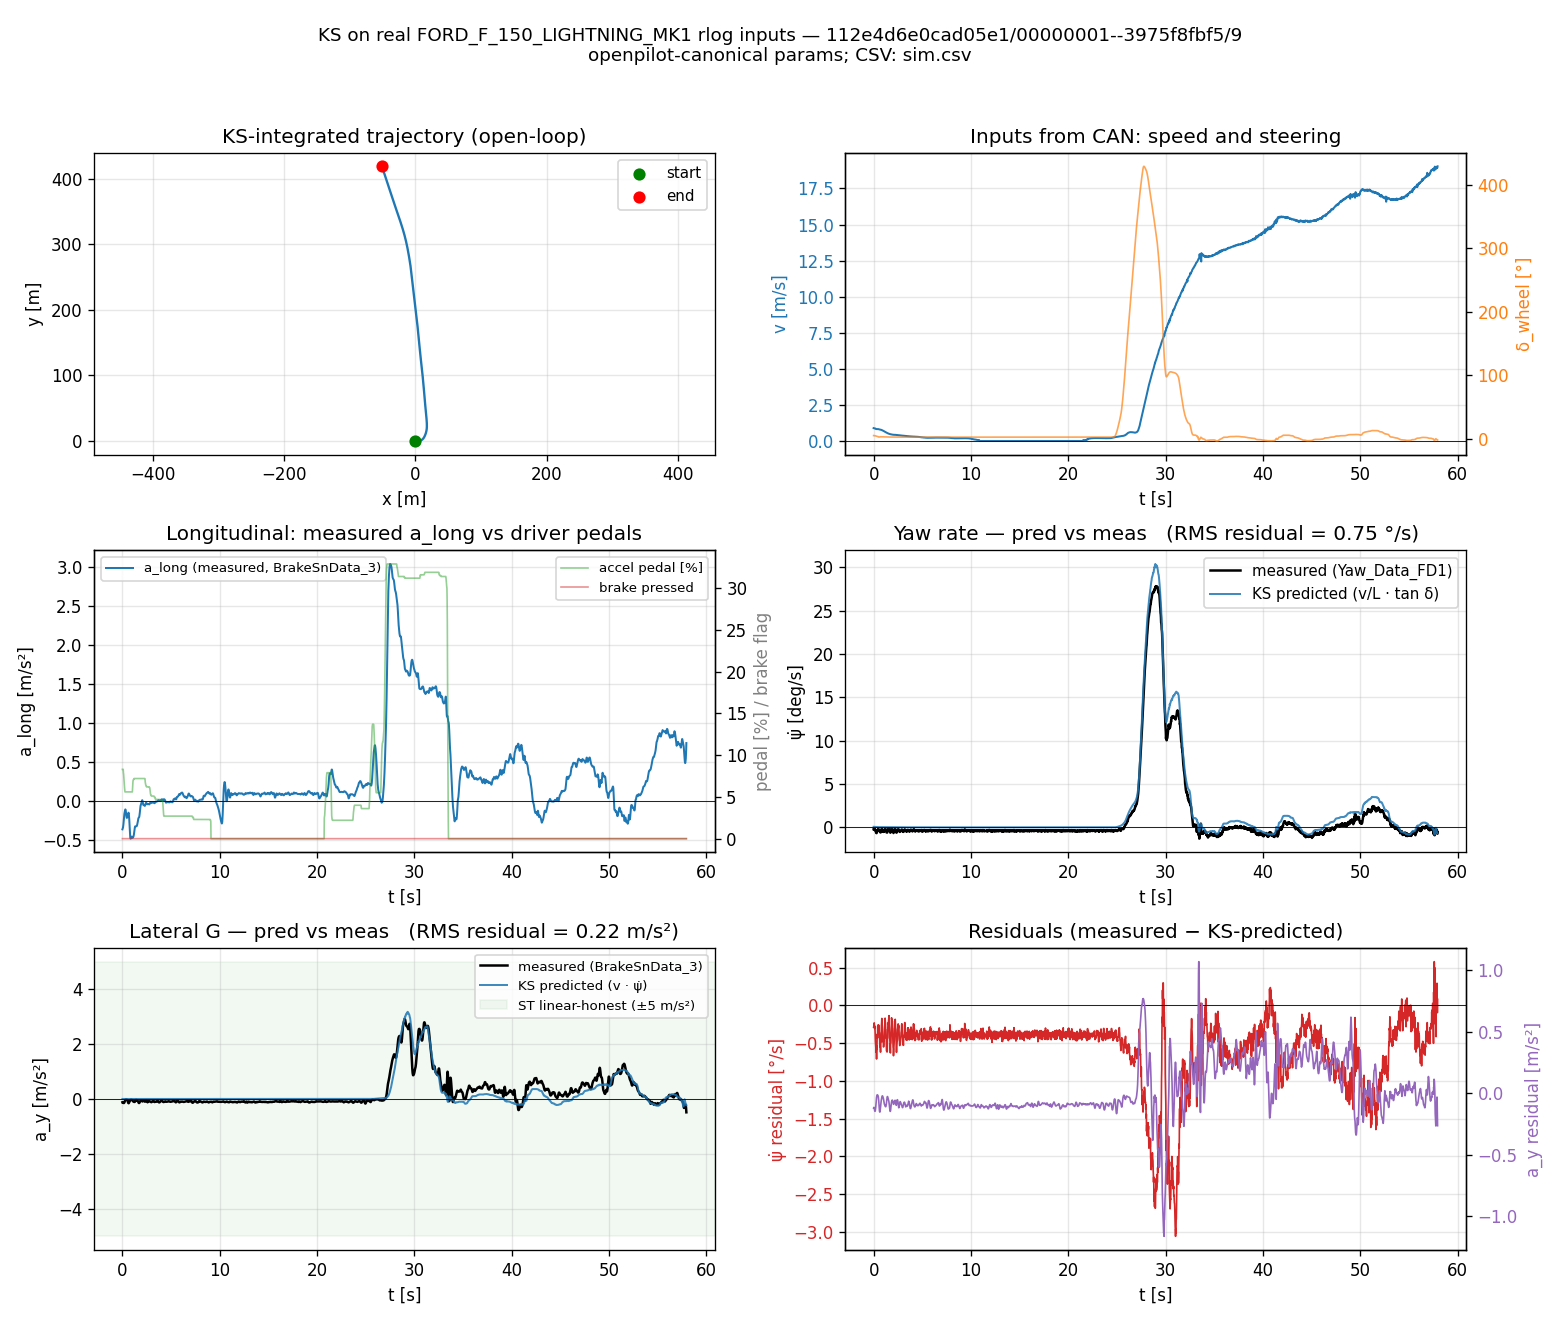

Data behind this chart, as committed beside it:
t_s, delta_wheel_deg, delta_road_rad, v_mps, a_long_mps2, a_lat_meas_mps2, yaw_rate_meas_rads, accel_pedal_pct, brake_pressed, x_m, y_m, psi_rad, v_state_mps, delta_state_rad, yaw_rate_pred_rads, a_y_pred_mps2, yaw_rate_resid_rads, a_y_resid_mps2
0, 4.8, 0.004957, 0.8916, -0.3642, -0.1191, -0.003828, 8.3, 0, 0, 0, 0, 0.8916, 0.004957, 0.001195, 0.001065, -0.005023, -0.1202
0.02, 4.8, 0.004957, 0.8914, -0.3573, -0.1144, -0.003777, 8.3, 0, 0.01776, 2.11292e-07, 2.37943e-05, 0.8914, 0.004957, 0.001194, 0.001065, -0.004972, -0.1155
0.04, 4.7, 0.004854, 0.8857, -0.35, -0.114, -0.003528, 8.3, 0, 0.03552, 8.44253e-07, 4.74598e-05, 0.8857, 0.004854, 0.001162, 0.001029, -0.00469, -0.115
0.06, 4.7, 0.004854, 0.8776, -0.3402, -0.1192, -0.002886, 8.3, 0, 0.05316, 1.88516e-06, 7.04844e-05, 0.8776, 0.004854, 0.001151, 0.00101, -0.004037, -0.1202
0.08, 4.6, 0.004751, 0.8746, -0.3249, -0.1282, -0.00376, 8.3, 0, 0.07064, 3.31726e-06, 9.32985e-05, 0.8746, 0.004751, 0.001123, 0.0009822, -0.004883, -0.1292
0.1, 4.6, 0.004751, 0.8694, -0.3018, -0.1376, -0.0042, 7.898, 0, 0.08807, 5.13751e-06, 0.0001156, 0.8694, 0.004751, 0.001116, 0.0009705, -0.005316, -0.1385
0.12, 4.6, 0.004751, 0.8664, -0.2715, -0.1442, -0.003666, 7.75, 0, 0.1054, 7.33253e-06, 0.0001378, 0.8664, 0.004751, 0.001112, 0.0009639, -0.004779, -0.1452
0.14, 4.594, 0.004744, 0.8639, -0.2385, -0.1464, -0.004312, 7.381, 0, 0.1227, 9.9045e-06, 0.00016, 0.8639, 0.004744, 0.001108, 0.0009569, -0.00542, -0.1473
0.16, 4.5, 0.004647, 0.864, -0.2085, -0.1439, -0.005913, 6.982, 0, 0.1399, 1.28505e-05, 0.0001819, 0.864, 0.004647, 0.001085, 0.0009376, -0.006998, -0.1448
0.18, 4.39, 0.004534, 0.866, -0.1843, -0.137, -0.0072, 6.6, 0, 0.1571, 1.61722e-05, 0.0002034, 0.866, 0.004534, 0.001061, 0.0009191, -0.008261, -0.1379
0.2, 4.291, 0.004432, 0.8524, -0.1656, -0.1255, -0.007852, 6.383, 0, 0.1744, 1.98685e-05, 0.0002243, 0.8524, 0.004432, 0.001021, 0.0008704, -0.008874, -0.1264
0.22, 4.189, 0.004326, 0.8439, -0.1506, -0.1093, -0.008467, 6.078, 0, 0.1914, 2.38569e-05, 0.0002444, 0.8439, 0.004326, 0.0009866, 0.0008326, -0.009454, -0.1101
0.24, 4.1, 0.004234, 0.833, -0.1373, -0.08916, -0.009267, 5.792, 0, 0.2083, 2.81394e-05, 0.0002639, 0.833, 0.004234, 0.0009533, 0.000794, -0.01022, -0.08995
0.26, 4.087, 0.00422, 0.825, -0.1245, -0.0676, -0.009892, 5.6, 0, 0.2249, 3.26862e-05, 0.0002828, 0.825, 0.00422, 0.000941, 0.0007763, -0.01083, -0.06838
0.28, 3.991, 0.004122, 0.825, -0.1137, -0.04811, -0.009182, 5.6, 0, 0.2414, 3.74997e-05, 0.0003015, 0.825, 0.004122, 0.0009191, 0.0007582, -0.0101, -0.04887
0.3, 3.803, 0.003928, 0.825, -0.1084, -0.03302, -0.01151, 5.6, 0, 0.2579, 4.26167e-05, 0.0003195, 0.825, 0.003928, 0.0008758, 0.0007226, -0.01239, -0.03374
0.32, 3.7, 0.003821, 0.8303, -0.1117, -0.02259, -0.008563, 5.6, 0, 0.2744, 4.8024e-05, 0.0003367, 0.8303, 0.003821, 0.0008575, 0.000712, -0.009421, -0.0233
0.34, 3.6, 0.003718, 0.8279, -0.1235, -0.0162, -0.00916, 5.6, 0, 0.2909, 5.37479e-05, 0.0003536, 0.8279, 0.003718, 0.0008319, 0.0006887, -0.009992, -0.01689
0.36, 3.487, 0.003601, 0.8306, -0.1417, -0.01304, -0.0064, 5.6, 0, 0.3075, 5.97293e-05, 0.0003699, 0.8306, 0.003601, 0.0008083, 0.0006713, -0.007208, -0.01371
0.38, 3.4, 0.003511, 0.8306, -0.164, -0.01222, -0.005849, 5.6, 0, 0.3241, 6.59962e-05, 0.0003858, 0.8306, 0.003511, 0.0007882, 0.0006546, -0.006637, -0.01287
0.4, 3.302, 0.00341, 0.8306, -0.1869, -0.01295, -0.00679, 5.6, 0, 0.3406, 7.25219e-05, 0.0004014, 0.8306, 0.00341, 0.0007654, 0.0006357, -0.007555, -0.01359
0.42, 3.288, 0.003396, 0.8276, -0.2056, -0.01482, -0.004112, 5.6, 0, 0.3572, 7.92997e-05, 0.0004165, 0.8276, 0.003396, 0.0007596, 0.0006286, -0.004871, -0.01545
0.44, 3.189, 0.003293, 0.8247, -0.2162, -0.01769, -0.004711, 5.6, 0, 0.3737, 8.6301e-05, 0.0004315, 0.8247, 0.003293, 0.000734, 0.0006053, -0.005445, -0.0183
0.46, 3.094, 0.003195, 0.8195, -0.2178, -0.02183, -0.0038, 5.6, 0, 0.3902, 9.35188e-05, 0.0004459, 0.8195, 0.003195, 0.0007077, 0.00058, -0.004508, -0.02241
0.48, 2.871, 0.002965, 0.8218, -0.2119, -0.02856, -0.005029, 5.6, 0, 0.4065, 0.0001009, 0.0004597, 0.8218, 0.002965, 0.0006585, 0.0005411, -0.005688, -0.02911
0.5, 2.6, 0.002685, 0.8165, -0.2007, -0.04011, -0.004189, 5.6, 0, 0.4229, 0.0001086, 0.0004723, 0.8165, 0.002685, 0.0005926, 0.0004838, -0.004782, -0.0406
0.52, 2.5, 0.002582, 0.8109, -0.188, -0.05783, -0.004, 5.6, 0, 0.4392, 0.0001163, 0.0004837, 0.8109, 0.002582, 0.0005658, 0.0004588, -0.004566, -0.05829
0.54, 2.5, 0.002582, 0.8083, -0.1774, -0.08052, -0.004051, 5.6, 0, 0.4554, 0.0001243, 0.0004948, 0.8083, 0.002582, 0.0005641, 0.0004559, -0.004615, -0.08097
0.56, 2.5, 0.002582, 0.8079, -0.17, -0.1045, -0.004964, 5.6, 0, 0.4715, 0.0001323, 0.0005061, 0.8079, 0.002582, 0.0005638, 0.0004555, -0.005528, -0.105
0.58, 2.514, 0.002596, 0.8026, -0.1632, -0.1259, -0.005835, 5.6, 0, 0.4876, 0.0001406, 0.0005174, 0.8026, 0.002596, 0.0005631, 0.000452, -0.006398, -0.1264
0.6, 2.6, 0.002685, 0.8, -0.1555, -0.1422, -0.005785, 5.6, 0, 0.5037, 0.000149, 0.0005287, 0.8, 0.002685, 0.0005806, 0.0004645, -0.006366, -0.1426
0.62, 2.613, 0.002698, 0.7944, -0.1503, -0.1515, -0.007103, 5.6, 0, 0.5196, 0.0001575, 0.0005404, 0.7944, 0.002698, 0.0005794, 0.0004603, -0.007683, -0.152
0.64, 2.711, 0.002799, 0.7943, -0.153, -0.1528, -0.008936, 5.6, 0, 0.5355, 0.0001662, 0.0005521, 0.7943, 0.002799, 0.000601, 0.0004774, -0.009537, -0.1533
0.66, 2.8, 0.002892, 0.7925, -0.1672, -0.1463, -0.007861, 5.6, 0, 0.5513, 0.000175, 0.0005643, 0.7925, 0.002892, 0.0006194, 0.0004908, -0.008481, -0.1468
0.68, 2.819, 0.002911, 0.7861, -0.1941, -0.134, -0.009437, 5.6, 0, 0.5672, 0.000184, 0.0005768, 0.7861, 0.002911, 0.0006185, 0.0004862, -0.01006, -0.1345
0.7, 2.9, 0.002995, 0.7861, -0.2341, -0.1183, -0.01018, 5.6, 0, 0.5828, 0.0001932, 0.0005892, 0.7861, 0.002995, 0.0006363, 0.0005002, -0.01081, -0.1188
0.72, 2.9, 0.002995, 0.7832, -0.2855, -0.1014, -0.01009, 5.6, 0, 0.5985, 0.0002025, 0.000602, 0.7832, 0.002995, 0.0006339, 0.0004965, -0.01072, -0.1019
0.74, 2.9, 0.002995, 0.7802, -0.3421, -0.08505, -0.007263, 5.6, 0, 0.6141, 0.000212, 0.0006146, 0.7802, 0.002995, 0.0006316, 0.0004928, -0.007895, -0.08554
0.76, 2.9, 0.002995, 0.7746, -0.3948, -0.07087, -0.007776, 5.6, 0, 0.6297, 0.0002217, 0.0006272, 0.7746, 0.002995, 0.000627, 0.0004857, -0.008403, -0.07136
0.78, 2.9, 0.002995, 0.7693, -0.4365, -0.05926, -0.005591, 5.6, 0, 0.6451, 0.0002314, 0.0006397, 0.7693, 0.002995, 0.0006227, 0.000479, -0.006213, -0.05974
0.8, 2.9, 0.002995, 0.7665, -0.4645, -0.04969, -0.00408, 5.6, 0, 0.6604, 0.0002413, 0.0006521, 0.7665, 0.002995, 0.0006204, 0.0004755, -0.004701, -0.05017
0.82, 2.8, 0.002892, 0.7606, -0.4793, -0.04128, -0.003455, 5.6, 0, 0.6756, 0.0002513, 0.0006643, 0.7606, 0.002892, 0.0005945, 0.0004522, -0.00405, -0.04173
0.84, 2.8, 0.002892, 0.7554, -0.4837, -0.03344, -0.002425, 5.6, 0, 0.6907, 0.0002615, 0.000676, 0.7554, 0.002892, 0.0005903, 0.0004459, -0.003015, -0.03389
0.86, 2.8, 0.002892, 0.7496, -0.4811, -0.02664, -0.002932, 5.6, 0, 0.7057, 0.0002717, 0.0006878, 0.7496, 0.002892, 0.0005859, 0.0004392, -0.003518, -0.02708
0.88, 2.8, 0.002892, 0.744, -0.4752, -0.02216, -0.003774, 5.6, 0, 0.7206, 0.000282, 0.0006994, 0.744, 0.002892, 0.0005814, 0.0004326, -0.004356, -0.02259
0.9, 2.8, 0.002892, 0.7362, -0.4684, -0.0209, -0.004784, 5.6, 0, 0.7354, 0.0002925, 0.0007109, 0.7362, 0.002892, 0.0005753, 0.0004236, -0.00536, -0.02132
0.92, 2.8, 0.002892, 0.7302, -0.4619, -0.0226, -0.005701, 5.6, 0, 0.75, 0.0003029, 0.0007224, 0.7302, 0.002892, 0.0005707, 0.0004167, -0.006272, -0.02302
0.94, 2.8, 0.002892, 0.7247, -0.4578, -0.02619, -0.00744, 5.6, 0, 0.7646, 0.0003135, 0.0007337, 0.7247, 0.002892, 0.0005664, 0.0004105, -0.008006, -0.0266
0.96, 2.8, 0.002892, 0.7192, -0.4581, -0.03065, -0.007235, 5.6, 0, 0.779, 0.0003242, 0.000745, 0.7192, 0.002892, 0.0005621, 0.0004043, -0.007797, -0.03106
0.98, 2.8, 0.002892, 0.7107, -0.4631, -0.03568, -0.007912, 5.6, 0, 0.7932, 0.0003349, 0.0007561, 0.7107, 0.002892, 0.0005555, 0.0003948, -0.008468, -0.03607
1, 2.8, 0.002892, 0.7056, -0.4697, -0.0416, -0.007406, 5.6, 0, 0.8074, 0.0003456, 0.0007672, 0.7056, 0.002892, 0.0005514, 0.0003891, -0.007957, -0.04199
1.02, 2.8, 0.002892, 0.6939, -0.474, -0.04934, -0.009065, 5.6, 0, 0.8214, 0.0003565, 0.0007781, 0.6939, 0.002892, 0.0005423, 0.0003763, -0.009607, -0.04971
1.04, 2.8, 0.002892, 0.6855, -0.4741, -0.05934, -0.008525, 6.025, 0, 0.8352, 0.0003673, 0.0007889, 0.6855, 0.002892, 0.0005358, 0.0003673, -0.009061, -0.05971
1.06, 2.788, 0.00288, 0.6775, -0.4714, -0.07033, -0.007046, 6.563, 0, 0.8488, 0.0003781, 0.0007995, 0.6775, 0.00288, 0.0005273, 0.0003572, -0.007573, -0.07069
1.08, 2.7, 0.002788, 0.6717, -0.4681, -0.07996, -0.007732, 6.811, 0, 0.8622, 0.0003889, 0.0008099, 0.6717, 0.002788, 0.0005062, 0.00034, -0.008238, -0.0803
1.1, 2.7, 0.002788, 0.6612, -0.4649, -0.08689, -0.006405, 6.999, 0, 0.8756, 0.0003998, 0.0008199, 0.6612, 0.002788, 0.0004983, 0.0003294, -0.006904, -0.08722
1.12, 2.7, 0.002788, 0.655, -0.4606, -0.09184, -0.004996, 7.015, 0, 0.8887, 0.0004106, 0.0008298, 0.655, 0.002788, 0.0004936, 0.0003233, -0.00549, -0.09216
1.14, 2.7, 0.002788, 0.6467, -0.4536, -0.09633, -0.004463, 7.1, 0, 0.9017, 0.0004215, 0.0008396, 0.6467, 0.002788, 0.0004873, 0.0003152, -0.00495, -0.09665
1.16, 2.7, 0.002788, 0.6386, -0.4432, -0.1006, -0.003733, 7.1, 0, 0.9146, 0.0004323, 0.0008493, 0.6386, 0.002788, 0.0004813, 0.0003074, -0.004214, -0.1009
1.18, 2.7, 0.002788, 0.6326, -0.4297, -0.104, -0.002469, 7.1, 0, 0.9272, 0.0004432, 0.0008588, 0.6326, 0.002788, 0.0004768, 0.0003016, -0.002945, -0.1043
... 2,838 more rows
